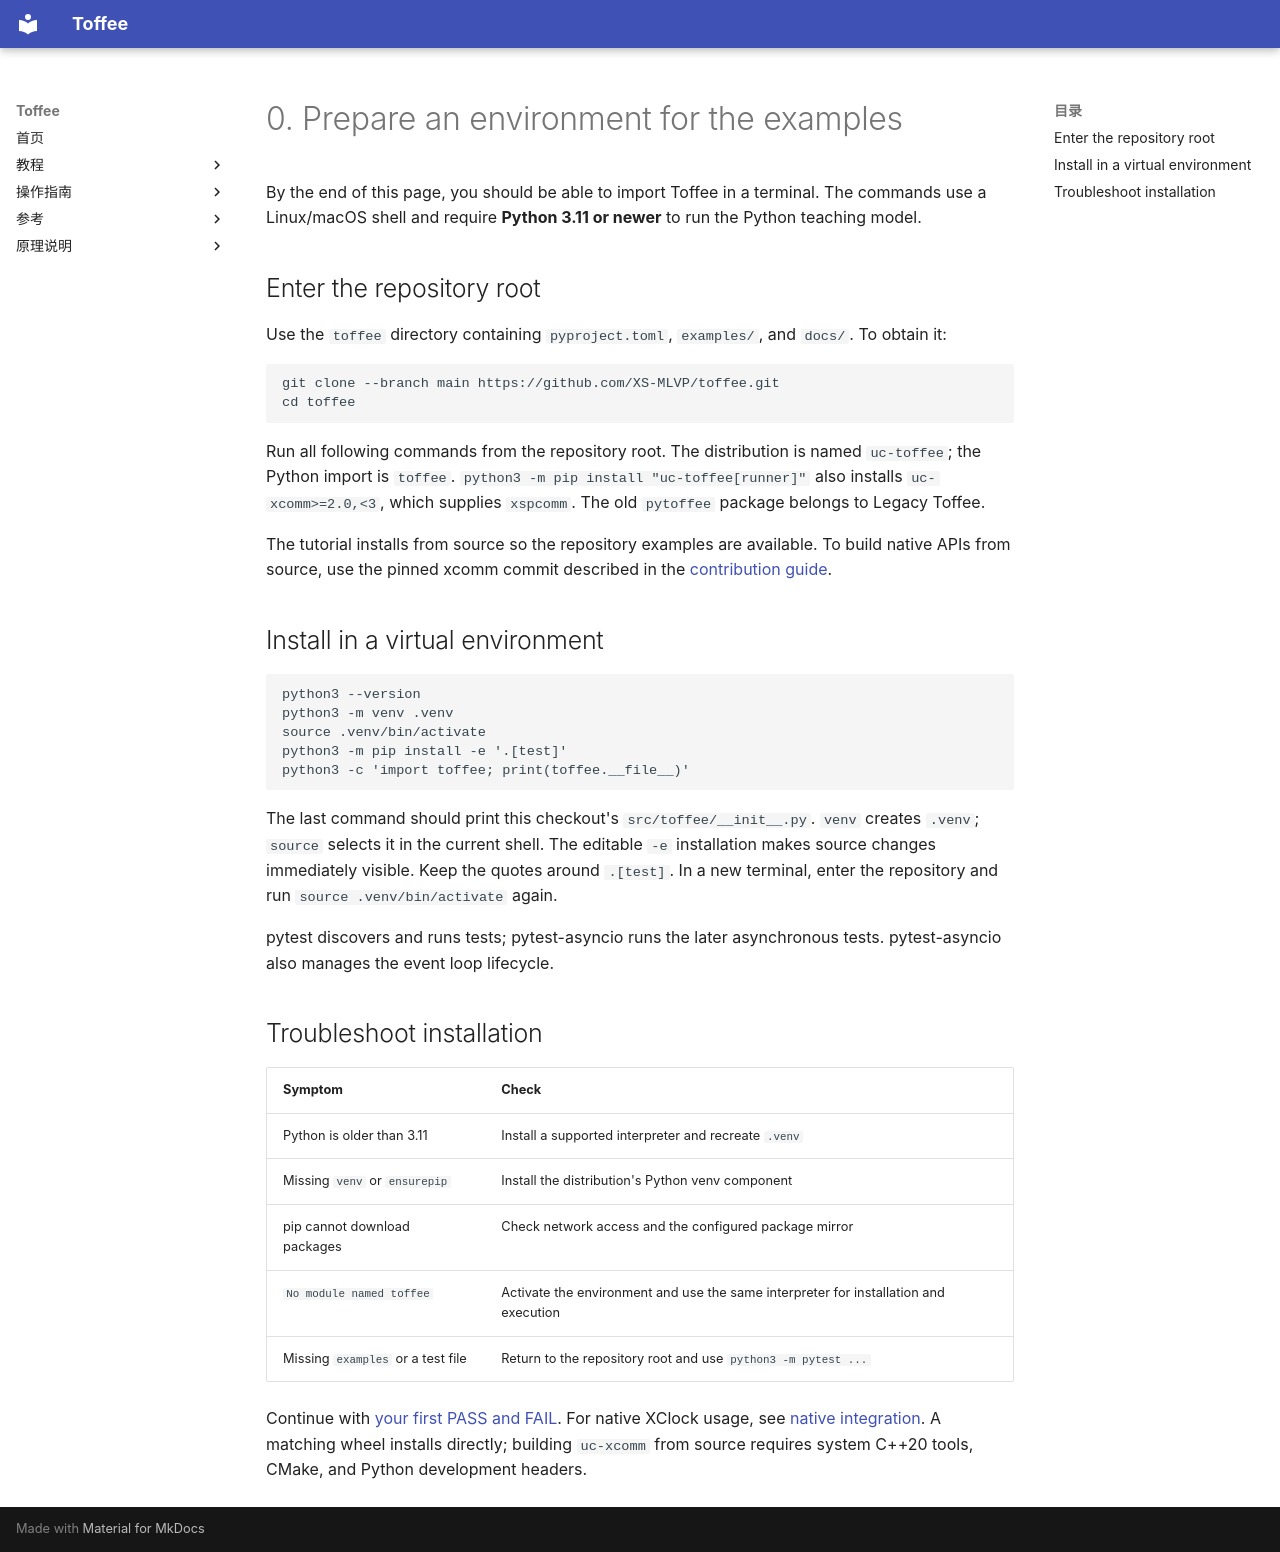

repository: XS-MLVP/toffee · page: en/getting-started/installation/index.html · generator: mkdocs

# 0. Prepare an environment for the examples

By the end of this page, you should be able to import Toffee in a terminal.
The commands use a Linux/macOS shell and require **Python 3.11 or newer** to run the Python teaching model.

## Enter the repository root

Use the `toffee` directory containing `pyproject.toml`, `examples/`, and `docs/`. To obtain it:

```bash
git clone --branch main https://github.com/XS-MLVP/toffee.git
cd toffee
```

Run all following commands from the repository root.
The distribution is named `uc-toffee`; the Python import is `toffee`.
`python3 -m pip install "uc-toffee[runner]"` also installs `uc-xcomm>=2.0,<3`, which supplies `xspcomm`.
The old `pytoffee` package belongs to Legacy Toffee.

The tutorial installs from source so the repository examples are available. To build native APIs
from source, use the pinned xcomm commit described in the
[contribution guide](https://github.com/XS-MLVP/toffee/blob/main/CONTRIBUTING.md).

## Install in a virtual environment

```bash
python3 --version
python3 -m venv .venv
source .venv/bin/activate
python3 -m pip install -e '.[test]'
python3 -c 'import toffee; print(toffee.__file__)'
```

The last command should print this checkout's `src/toffee/__init__.py`.
`venv` creates `.venv`; `source` selects it in the current shell. The editable `-e` installation makes
source changes immediately visible. Keep the quotes around `.[test]`.
In a new terminal, enter the repository and run `source .venv/bin/activate` again.

pytest discovers and runs tests; pytest-asyncio runs the later asynchronous tests.
pytest-asyncio also manages the event loop lifecycle.

## Troubleshoot installation

| Symptom | Check |
| --- | --- |
| Python is older than 3.11 | Install a supported interpreter and recreate `.venv` |
| Missing `venv` or `ensurepip` | Install the distribution's Python venv component |
| pip cannot download packages | Check network access and the configured package mirror |
| `No module named toffee` | Activate the environment and use the same interpreter for installation and execution |
| Missing `examples` or a test file | Return to the repository root and use `python3 -m pytest ...` |

Continue with [your first PASS and FAIL](first-test.md). For native XClock usage, see
[native integration](native-and-next.md). A matching wheel installs directly;
building `uc-xcomm` from source requires system C++20 tools, CMake, and Python development headers.
